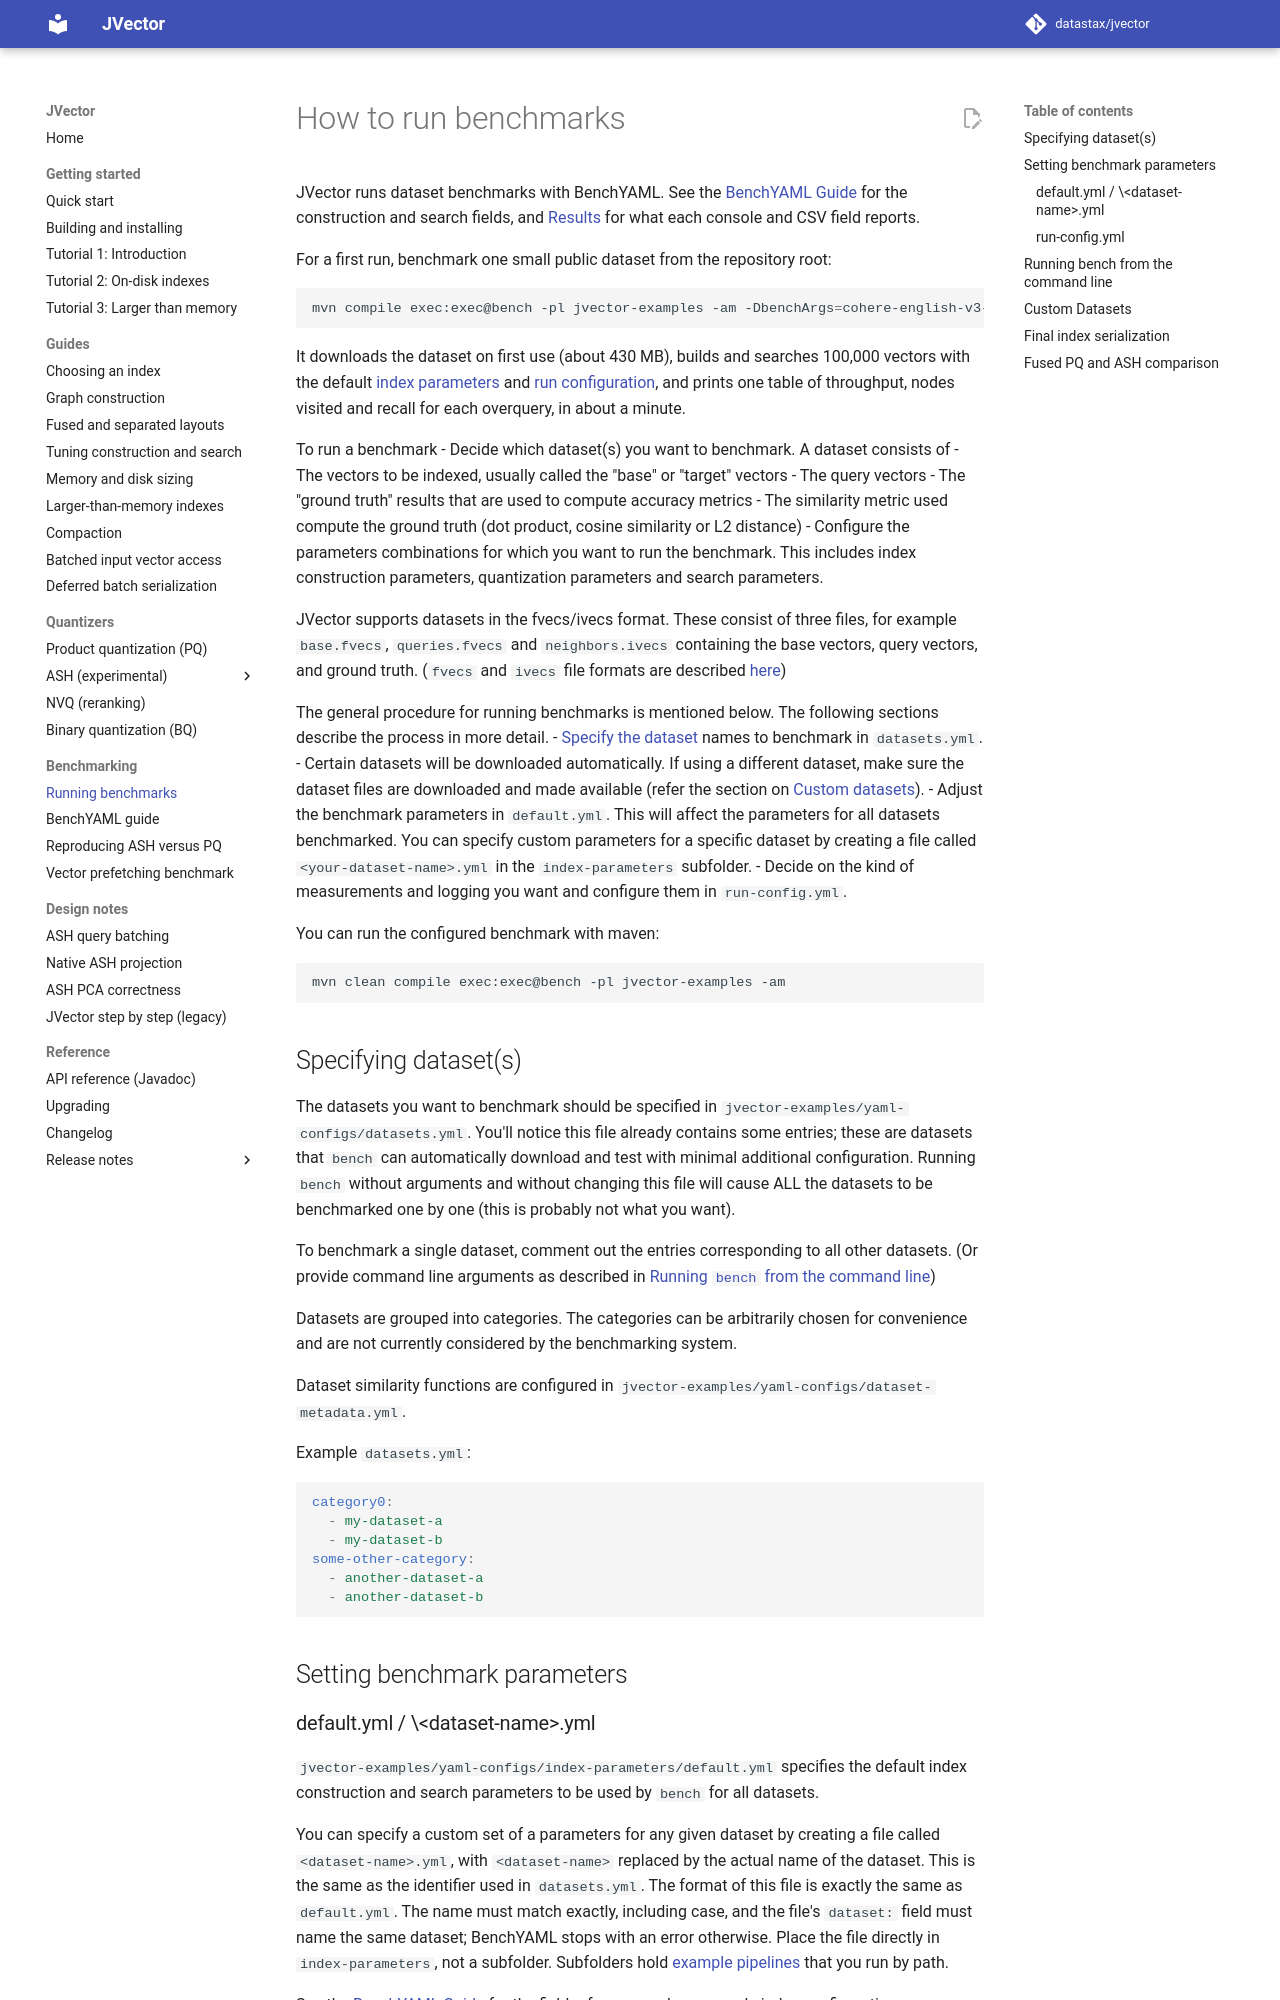

repository: datastax/jvector · page: 4.1/benchmarking/index.html · generator: mkdocs

# How to run benchmarks

JVector runs dataset benchmarks with BenchYAML. See the
[BenchYAML Guide](benchyaml-guide.md) for the construction and search fields, and
[Results](benchyaml-guide.md#results) for what each console and CSV field reports.

For a first run, benchmark one small public dataset from the repository root:
```sh
mvn compile exec:exec@bench -pl jvector-examples -am -DbenchArgs=cohere-english-v3-100k
```
It downloads the dataset on first use (about 430 MB), builds and searches 100,000 vectors with the default
[index parameters](../jvector-examples/yaml-configs/index-parameters/default.yml) and
[run configuration](../jvector-examples/yaml-configs/run-config.yml), and prints one table of throughput,
nodes visited and recall for each overquery, in about a minute.

To run a benchmark
- Decide which dataset(s) you want to benchmark. A dataset consists of
    - The vectors to be indexed, usually called the "base" or "target" vectors
    - The query vectors
    - The "ground truth" results that are used to compute accuracy metrics
    - The similarity metric used compute the ground truth (dot product, cosine similarity or L2 distance)
- Configure the parameters combinations for which you want to run the benchmark. This includes index construction parameters, quantization parameters and search parameters.

JVector supports datasets in the fvecs/ivecs format.  These consist of three files, for example `base.fvecs`, `queries.fvecs` and `neighbors.ivecs` containing the base vectors, query vectors, and ground truth. (`fvecs` and `ivecs` file formats are described [here](http://corpus-texmex.irisa.fr/))

The general procedure for running benchmarks is mentioned below. The following sections describe the process in more detail.
- [Specify the dataset](#specifying-datasets) names to benchmark in `datasets.yml`.
- Certain datasets will be downloaded automatically. If using a different dataset, make sure the dataset files are downloaded and made available (refer the section on [Custom datasets](#custom-datasets)).
- Adjust the benchmark parameters in `default.yml`. This will affect the parameters for all datasets benchmarked. You can specify custom parameters for a specific dataset by creating a file called `<your-dataset-name>.yml` in the `index-parameters` subfolder.
- Decide on the kind of measurements and logging you want and configure them in `run-config.yml`.

You can run the configured benchmark with maven:
```sh
mvn clean compile exec:exec@bench -pl jvector-examples -am
```

## Specifying dataset(s)

The datasets you want to benchmark should be specified in `jvector-examples/yaml-configs/datasets.yml`. You'll notice this file already contains some entries; these are datasets that `bench` can automatically download and test with minimal additional configuration.  Running `bench` without arguments and without changing this file will cause ALL the datasets to be benchmarked one by one (this is probably not what you want).

To benchmark a single dataset, comment out the entries corresponding to all other datasets. (Or provide command line arguments as described in [Running `bench` from the command line](#running-bench-from-the-command-line))

Datasets are grouped into categories. The categories can be arbitrarily chosen for convenience and are not currently considered by the benchmarking system.

Dataset similarity functions are configured in `jvector-examples/yaml-configs/dataset-metadata.yml`.

Example `datasets.yml`:

```yaml
category0:
  - my-dataset-a
  - my-dataset-b
some-other-category:
  - another-dataset-a
  - another-dataset-b
```

## Setting benchmark parameters
